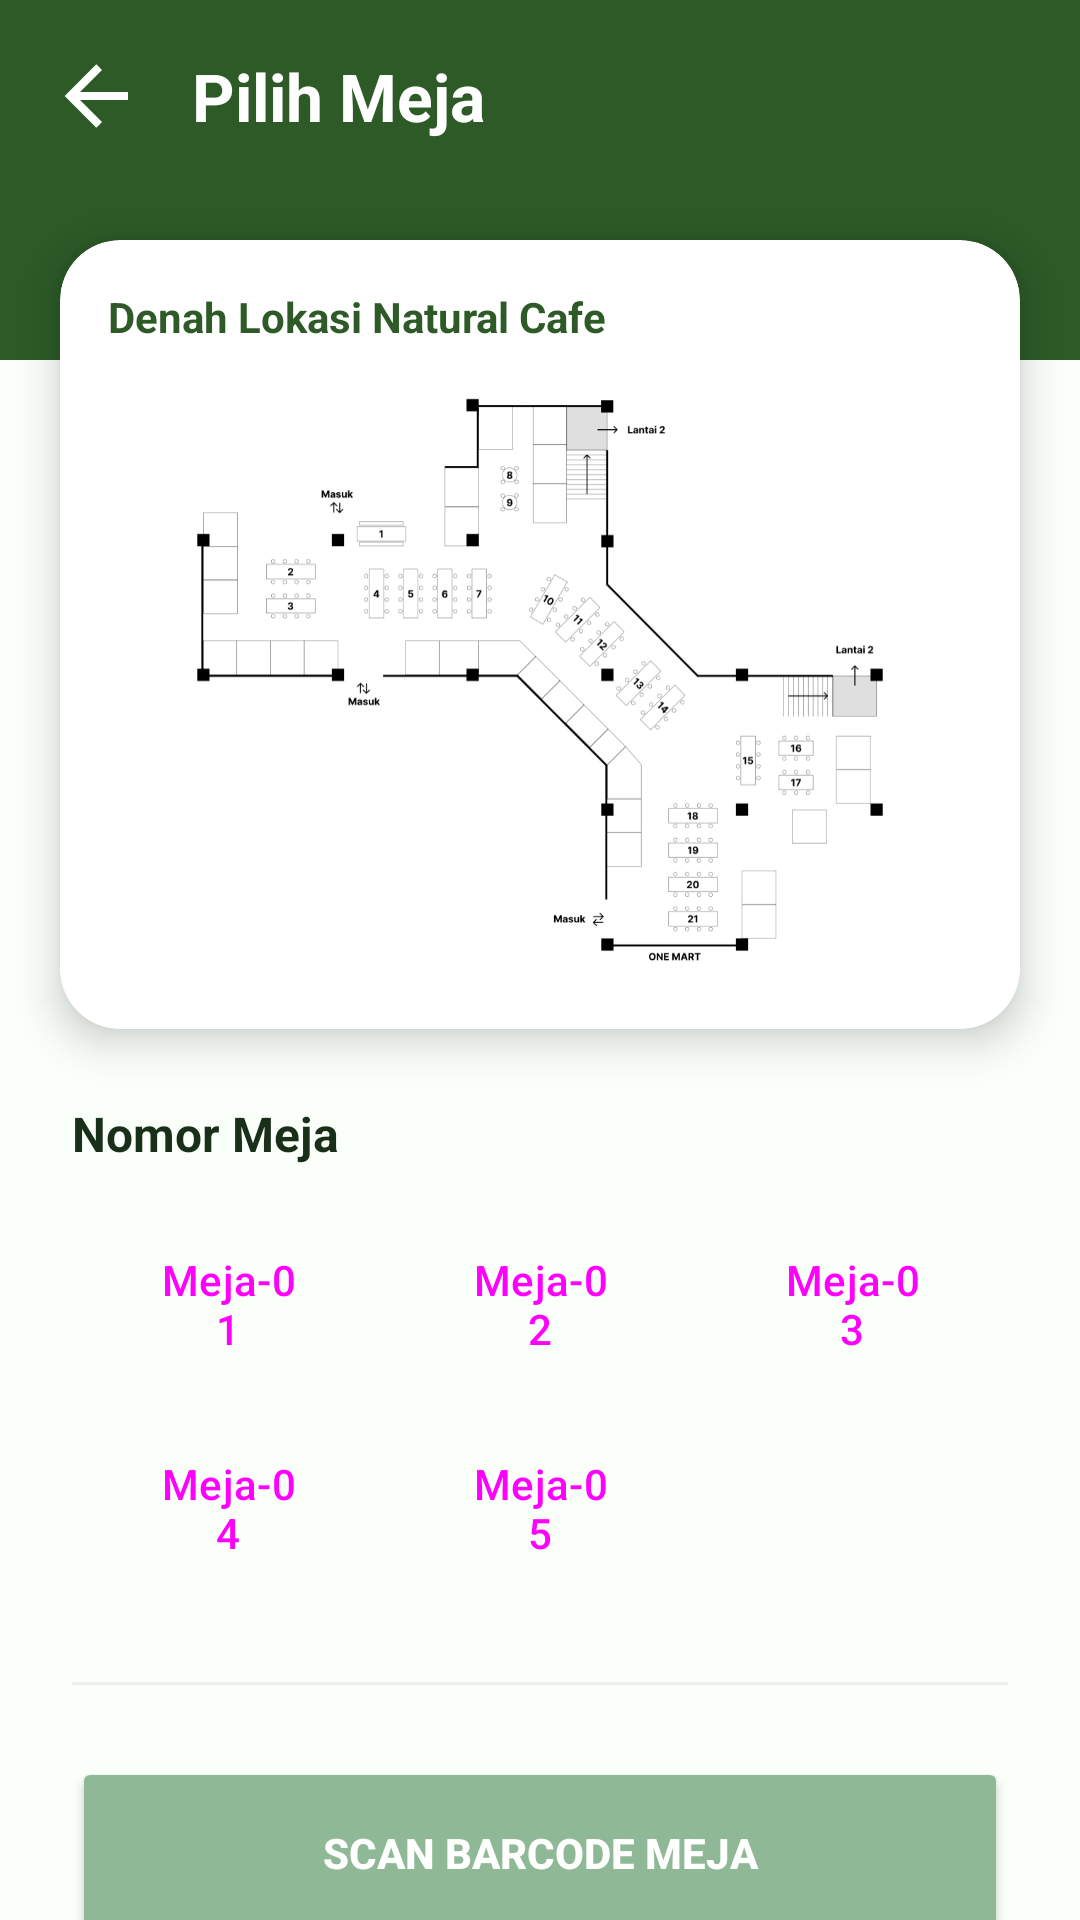

Write the Android layout XML for this screen, with the resource values it uses.
<!-- AndroidManifest.xml: application theme Theme.Reservationer -->
<!-- res/layout/activity_select_table.xml -->
<?xml version="1.0" encoding="utf-8"?>
<androidx.constraintlayout.widget.ConstraintLayout xmlns:android="http://schemas.android.com/apk/res/android"
    xmlns:app="http://schemas.android.com/apk/res-auto"
    android:layout_width="match_parent"
    android:layout_height="match_parent"
    android:background="@color/background_light">

    <View
        android:id="@+id/top_view"
        android:layout_width="match_parent"
        android:layout_height="120dp"
        android:background="@color/primary_green"
        app:layout_constraintTop_toTopOf="parent" />

    <ImageView
        android:id="@+id/btn_back"
        android:layout_width="32dp"
        android:layout_height="32dp"
        android:layout_marginStart="16dp"
        android:layout_marginTop="16dp"
        android:src="@drawable/backs"
        app:layout_constraintStart_toStartOf="parent"
        app:layout_constraintTop_toTopOf="parent"
        app:tint="@color/white" />

    <TextView
        android:id="@+id/tv_title"
        android:layout_width="wrap_content"
        android:layout_height="wrap_content"
        android:layout_marginStart="16dp"
        android:text="Pilih Meja"
        android:textColor="@color/white"
        android:textSize="22sp"
        android:textStyle="bold"
        app:layout_constraintBottom_toBottomOf="@id/btn_back"
        app:layout_constraintStart_toEndOf="@id/btn_back"
        app:layout_constraintTop_toTopOf="@id/btn_back" />

    <androidx.cardview.widget.CardView
        android:id="@+id/cv_map_container"
        android:layout_width="match_parent"
        android:layout_height="wrap_content"
        android:layout_marginHorizontal="20dp"
        android:layout_marginTop="80dp"
        app:cardCornerRadius="20dp"
        app:cardElevation="8dp"
        app:layout_constraintTop_toTopOf="parent">

        <LinearLayout
            android:layout_width="match_parent"
            android:layout_height="wrap_content"
            android:orientation="vertical"
            android:padding="16dp">

            <TextView
                android:layout_width="wrap_content"
                android:layout_height="wrap_content"
                android:layout_marginBottom="12dp"
                android:text="Denah Lokasi Natural Cafe"
                android:textColor="@color/primary_green"
                android:textStyle="bold" />

            <ImageView
                android:id="@+id/iv_map_detail"
                android:layout_width="match_parent"
                android:layout_height="200dp"
                android:scaleType="fitCenter"
                android:src="@drawable/denah"
                />
        </LinearLayout>
    </androidx.cardview.widget.CardView>

    <androidx.core.widget.NestedScrollView
        android:layout_width="match_parent"
        android:layout_height="0dp"
        android:layout_marginTop="16dp"
        app:layout_constraintBottom_toBottomOf="parent"
        app:layout_constraintTop_toBottomOf="@id/cv_map_container">

        <LinearLayout
            android:layout_width="match_parent"
            android:layout_height="wrap_content"
            android:orientation="vertical"
            android:paddingHorizontal="24dp"
            android:paddingBottom="24dp">

            <TextView
                android:layout_width="wrap_content"
                android:layout_height="wrap_content"
                android:layout_marginTop="8dp"
                android:text="Nomor Meja"
                android:textColor="@color/text_dark"
                android:textSize="16sp"
                android:textStyle="bold" />

            <GridLayout
                android:id="@+id/gl_tables"
                android:layout_width="match_parent"
                android:layout_height="wrap_content"
                android:layout_marginTop="12dp"
                android:columnCount="3"
                android:useDefaultMargins="true">

                <Button
                    android:id="@+id/btn_meja_01"
                    style="@style/Widget.Material3.Button.TonalButton"
                    android:layout_width="0dp"
                    android:layout_height="60dp"
                    android:layout_columnWeight="1"
                    android:text="Meja-01" />

                <Button
                    android:id="@+id/btn_meja_02"
                    style="@style/Widget.Material3.Button.TonalButton"
                    android:layout_width="0dp"
                    android:layout_height="60dp"
                    android:layout_columnWeight="1"
                    android:text="Meja-02" />

                <Button
                    android:id="@+id/btn_meja_03"
                    style="@style/Widget.Material3.Button.TonalButton"
                    android:layout_width="0dp"
                    android:layout_height="60dp"
                    android:layout_columnWeight="1"
                    android:text="Meja-03" />

                <Button
                    android:id="@+id/btn_meja_04"
                    style="@style/Widget.Material3.Button.TonalButton"
                    android:layout_width="0dp"
                    android:layout_height="60dp"
                    android:layout_columnWeight="1"
                    android:text="Meja-04" />

                <Button
                    android:id="@+id/btn_meja_05"
                    style="@style/Widget.Material3.Button.TonalButton"
                    android:layout_width="0dp"
                    android:layout_height="60dp"
                    android:layout_columnWeight="1"
                    android:text="Meja-05" />

            </GridLayout>

            <View
                android:layout_width="match_parent"
                android:layout_height="1dp"
                android:layout_marginVertical="24dp"
                android:background="#EEEEEE" />

            <Button
                android:id="@+id/btn_scan_table"
                android:layout_width="match_parent"
                android:layout_height="64dp"
                android:backgroundTint="@color/accent_green"
                android:text="Scan Barcode Meja"
                android:textColor="@color/white"
                android:textStyle="bold"
                app:cornerRadius="16dp"
                app:icon="@android:drawable/ic_menu_camera"
                app:iconPadding="12dp"
                app:iconSize="24dp" />

        </LinearLayout>
    </androidx.core.widget.NestedScrollView>

</androidx.constraintlayout.widget.ConstraintLayout>
<!-- resources referenced by this layout -->
<resources>
  <color name="accent_green">#8FB996</color>
  <color name="background_light">#FAFFFA</color>
  <color name="primary_green">#2D5A27</color>
  <color name="text_dark">#1A2F1A</color>
  <color name="white">#FFFFFFFF</color>
  <!-- drawable backs (drawable) -->
  <vector xmlns:android="http://schemas.android.com/apk/res/android"
      android:width="24dp"
      android:height="24dp"
      android:viewportWidth="24"
      android:viewportHeight="24">
    <path
        android:pathData="M20,11v2H8l5.5,5.5l-1.42,1.42L4.16,12l7.92,-7.92L13.5,5.5L8,11z"
        android:fillColor="#297d3d"/>
  </vector>
  <!-- drawable denah: png bitmap (drawable, 99524 bytes) -->
  <style name="Theme.Reservationer" parent="Base.Theme.Reservationer" />
  <style name="Base.Theme.Reservationer" parent="Theme.Material3.DayNight.NoActionBar">
          
          <item name="colorPrimary">@color/primary_green</item>
          <item name="colorSecondary">@color/secondary_green</item>
          <item name="colorTertiary">@color/accent_green</item>
          <item name="android:windowBackground">@color/background_light</item>
          <item name="android:statusBarColor">@color/primary_green</item>
      </style>
  <color name="secondary_green">#4F7942</color>
</resources>
